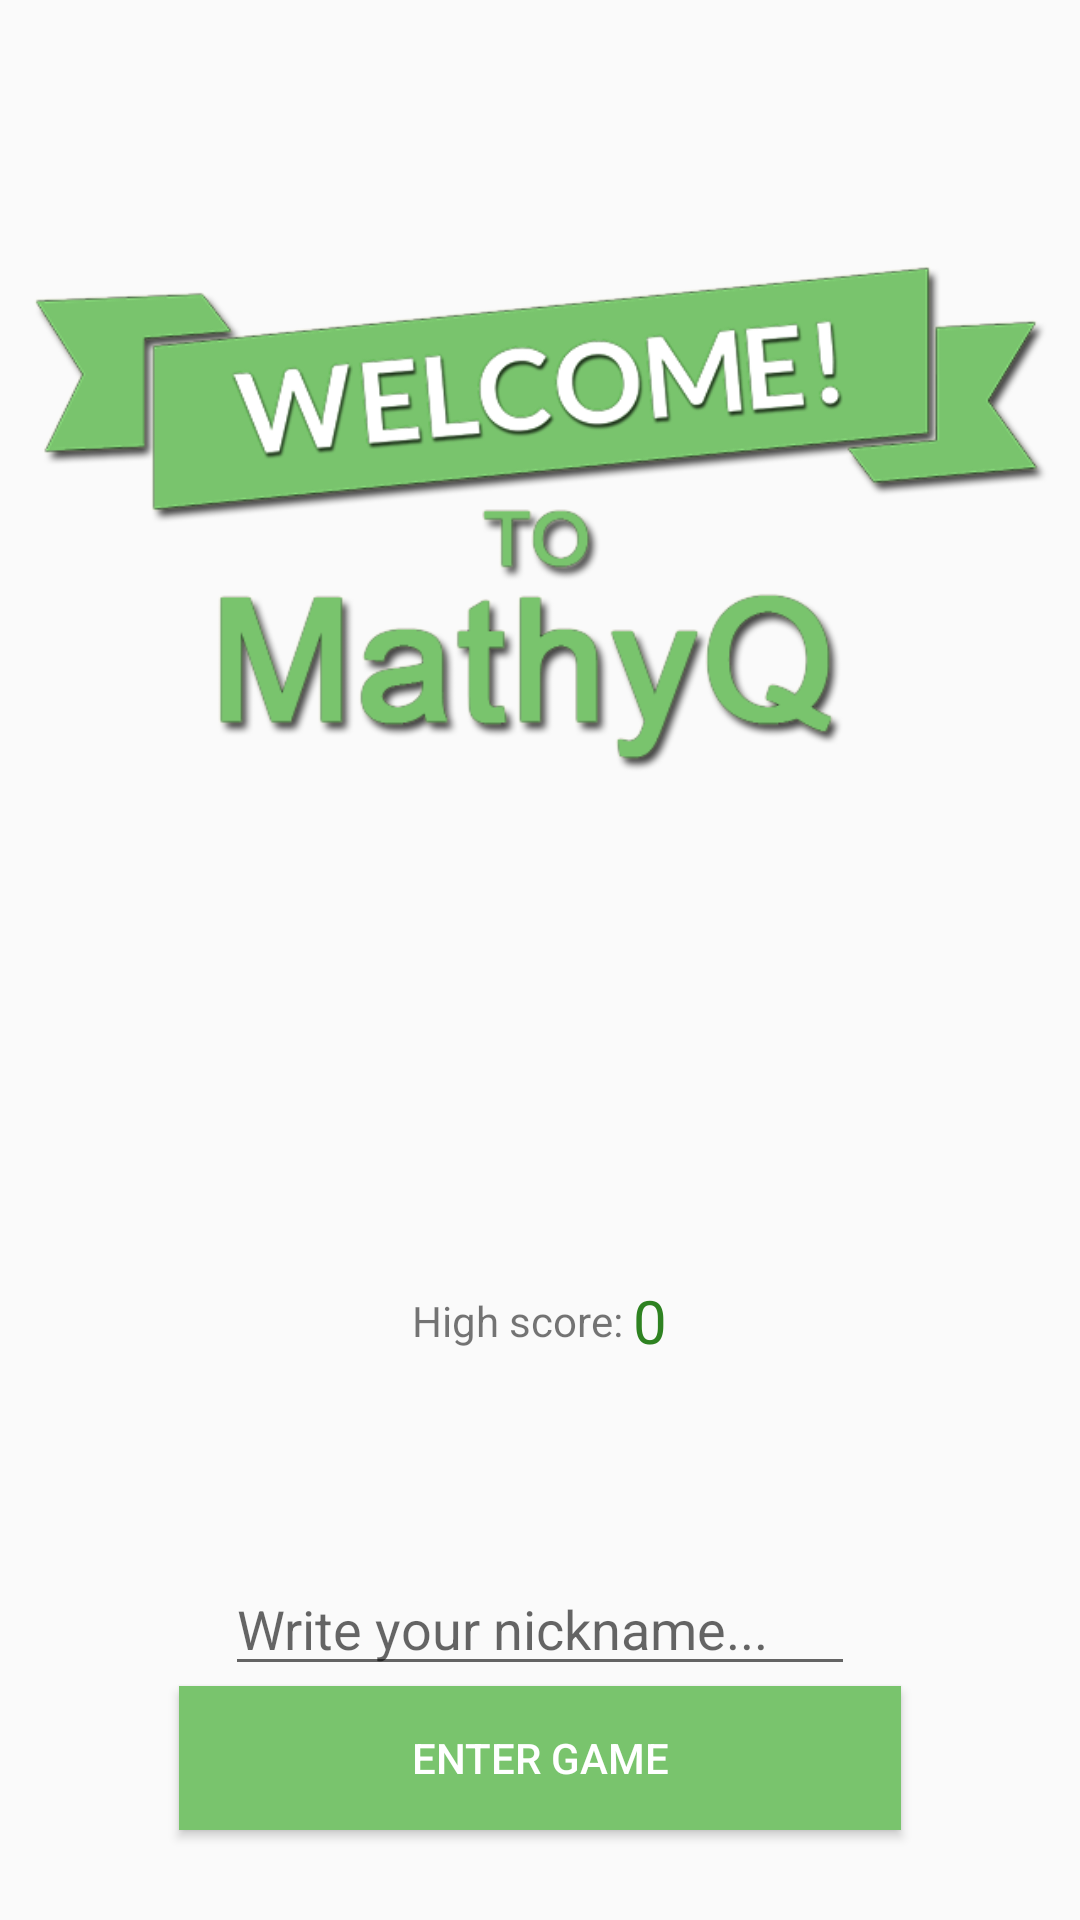

Reconstruct the res/layout file that produces this screen, plus the resources it refers to.
<!-- AndroidManifest.xml: application theme AppTheme -->
<!-- res/layout/activity_welcome.xml -->
<?xml version="1.0" encoding="utf-8"?>
<RelativeLayout xmlns:android="http://schemas.android.com/apk/res/android"
    xmlns:tools="http://schemas.android.com/tools"
    android:layout_width="match_parent"
    android:layout_height="match_parent"
    android:paddingBottom="@dimen/activity_vertical_margin"
    android:paddingLeft="@dimen/activity_horizontal_margin"
    android:paddingRight="@dimen/activity_horizontal_margin"
    android:paddingTop="@dimen/activity_vertical_margin"
    tools:context="com.example.mathyq.WelcomeActivity">

    <ImageView
        android:layout_width="fill_parent"
        android:layout_height="wrap_content"
        android:id="@+id/welcomeImage"
        android:src="@drawable/welcome"
        android:layout_alignParentTop="true"
        android:layout_alignParentEnd="true" />

    <Button
        android:layout_width="match_parent"
        android:layout_height="wrap_content"
        android:text="Enter Game"
        android:id="@+id/enterGameButton"
        android:layout_alignParentBottom="true"
        android:layout_centerHorizontal="true"
        android:layout_marginBottom="30dp"
        android:textColor="@android:color/background_light"
        android:background="#79c46d"
        android:layout_marginRight="60dp"
        android:layout_marginLeft="60dp"
        android:layout_alignParentStart="false" />

    <EditText
        android:layout_width="wrap_content"
        android:layout_height="wrap_content"
        android:ems="10"
        android:id="@+id/nicknameText"
        android:layout_above="@+id/enterGameButton"
        android:layout_centerHorizontal="true"
        android:textColor="#79c46d"
        android:hint="Write your nickname..."
        android:inputType="text"
        android:imeOptions="actionSend"/>

    <LinearLayout
        android:orientation="horizontal"
        android:layout_width="match_parent"
        android:layout_height="match_parent"
        android:layout_centerHorizontal="true"
        android:layout_above="@+id/nicknameText"
        android:gravity="center"
        android:layout_below="@+id/welcomeImage">

        <TextView
            android:layout_width="wrap_content"
            android:layout_height="wrap_content"
            android:text="High score: "
            android:id="@+id/texthighscore"
            android:layout_alignTop="@+id/highscore"
            android:layout_toStartOf="@+id/highscore"
            android:layout_alignBottom="@+id/highscore" />

        <TextView
            android:layout_width="wrap_content"
            android:layout_height="wrap_content"
            android:text="0"
            android:id="@+id/highscore"
            android:textColor="#2e8221"
            android:textSize="20dp"
            android:layout_alignBottom="@+id/welcomeImage" />
    </LinearLayout>

</RelativeLayout>
<!-- resources referenced by this layout -->
<resources>
  <!-- drawable welcome: png bitmap (drawable, 75727 bytes) -->
  <style name="AppTheme" parent="Theme.AppCompat.Light.NoActionBar">
          
          <item name="colorPrimary">#FF79C46D</item>
          <item name="colorPrimaryDark">#FF2E8221</item>
          <item name="colorAccent">#FF2E8221</item>
      </style>
</resources>
